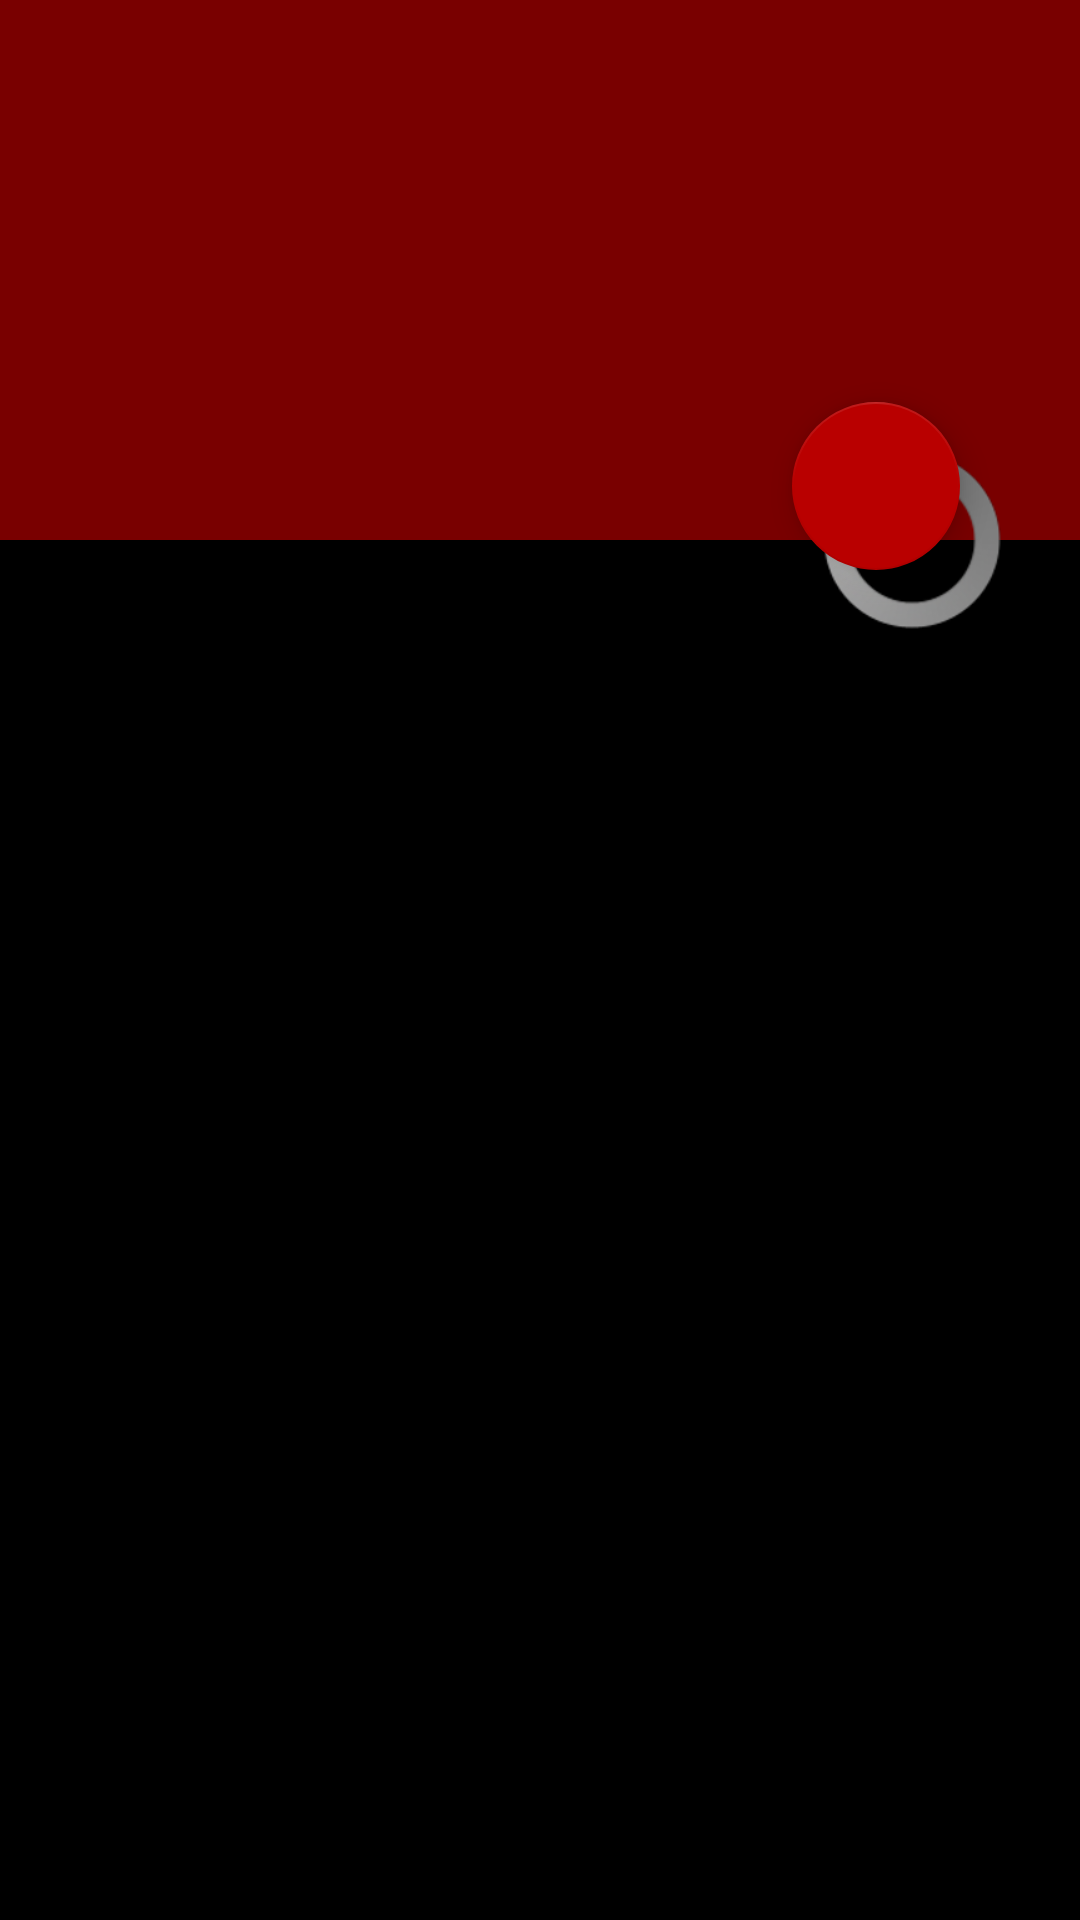

Reconstruct the res/layout file that produces this screen, plus the resources it refers to.
<!-- AndroidManifest.xml: activity theme AppTheme.NoActionBar -->
<!-- res/layout/activity_similar_artists.xml -->
<?xml version="1.0" encoding="utf-8"?>
<android.support.design.widget.CoordinatorLayout xmlns:android="http://schemas.android.com/apk/res/android"
    xmlns:app="http://schemas.android.com/apk/res-auto"
    xmlns:tools="http://schemas.android.com/tools"
    android:layout_width="match_parent"
    android:layout_height="match_parent"
    android:fitsSystemWindows="true"
    tools:context="com.ksaakstudio.joanna.artistsearch.SimilarArtistsActivity">

    <android.support.design.widget.AppBarLayout
        android:id="@+id/app_bar"
        android:layout_width="match_parent"
        android:layout_height="@dimen/app_bar_height"
        android:fitsSystemWindows="true"
        android:theme="@style/AppTheme.AppBarOverlay">

        <android.support.design.widget.CollapsingToolbarLayout
            android:id="@+id/toolbar_layout"
            android:layout_width="match_parent"
            android:layout_height="match_parent"
            android:fitsSystemWindows="true"
            app:contentScrim="?attr/colorPrimary"
            app:layout_scrollFlags="scroll|exitUntilCollapsed">

            
            <ImageView
                android:id="@+id/artist_image_imageview"
                app:layout_scrollFlags="scroll|enterAlways|enterAlwaysCollapsed"
                android:layout_width="match_parent"
                android:layout_height="match_parent"
                android:scaleType="centerCrop"
                app:layout_collapseMode="parallax"
                android:minHeight="100dp"/>
            <android.support.v7.widget.Toolbar
                android:id="@+id/toolbar"
                android:layout_width="match_parent"
                android:layout_height="?attr/actionBarSize"
                app:layout_collapseMode="pin"
                app:popupTheme="@style/AppTheme.PopupOverlay"
                app:layout_scrollFlags="scroll|enterAlways" />

        </android.support.design.widget.CollapsingToolbarLayout>
    </android.support.design.widget.AppBarLayout>

    <include layout="@layout/content_similar_artists" />

    
    <RelativeLayout
        android:id="@+id/fab_loading"
        android:layout_width="wrap_content"
        android:layout_height="wrap_content"
        app:layout_anchor="@id/app_bar"
        app:layout_anchorGravity="bottom|end">
        <android.support.design.widget.FloatingActionButton
            android:layout_width="wrap_content"
            android:layout_height="wrap_content"
            android:layout_margin="@dimen/fab_margin" />
        <ProgressBar xmlns:android="http://schemas.android.com/apk/res/android"
            style="@android:style/Widget.ProgressBar.Large.Inverse"
            android:layout_width="64dp"
            android:layout_height="60dp"
            android:layout_marginTop="32dp"
            android:layout_marginLeft="24dp"
            android:layout_marginBottom="32dp"
            android:layout_marginRight="24dp"
            android:id="@+id/artist_search_progress"/>
    </RelativeLayout>

</android.support.design.widget.CoordinatorLayout>
<!-- res/layout/content_similar_artists.xml (included above) -->
<FrameLayout xmlns:android="http://schemas.android.com/apk/res/android"
    xmlns:app="http://schemas.android.com/apk/res-auto"
    xmlns:tools="http://schemas.android.com/tools"
    android:id="@+id/similar_artists_fragment_container"
    android:layout_width="match_parent"
    android:layout_height="match_parent"
    app:layout_behavior="@string/appbar_scrolling_view_behavior"
    tools:layout="@layout/fragment_similar_artists"
    tools:context=".SimilarArtistsActivity"/>
<!-- res/layout/fragment_similar_artists.xml (included above) -->
<?xml version="1.0" encoding="utf-8"?>
<android.support.v4.widget.NestedScrollView xmlns:android="http://schemas.android.com/apk/res/android"
    xmlns:app="http://schemas.android.com/apk/res-auto"
    xmlns:tools="http://schemas.android.com/tools"
    android:layout_width="match_parent"
    android:layout_height="match_parent"
    app:layout_behavior="@string/appbar_scrolling_view_behavior"
    tools:context="com.ksaakstudio.joanna.artistsearch.SimilarArtistsActivity"
    tools:showIn="@layout/activity_similar_artists">

    <android.support.v7.widget.RecyclerView
        android:layout_width="match_parent"
        android:layout_height="wrap_content"
        android:id="@+id/list_similar_artists" />

</android.support.v4.widget.NestedScrollView>
<!-- resources referenced by this layout -->
<resources>
  <dimen name="app_bar_height">180dp</dimen>
  <dimen name="fab_margin">16dp</dimen>
  <style name="AppTheme.AppBarOverlay" parent="ThemeOverlay.AppCompat.Dark.ActionBar" />
  <style name="AppTheme.PopupOverlay" parent="ThemeOverlay.AppCompat.Light" />
  <style name="AppTheme.NoActionBar">
          <item name="windowActionBar">false</item>
          <item name="windowNoTitle">true</item>
      </style>
</resources>
